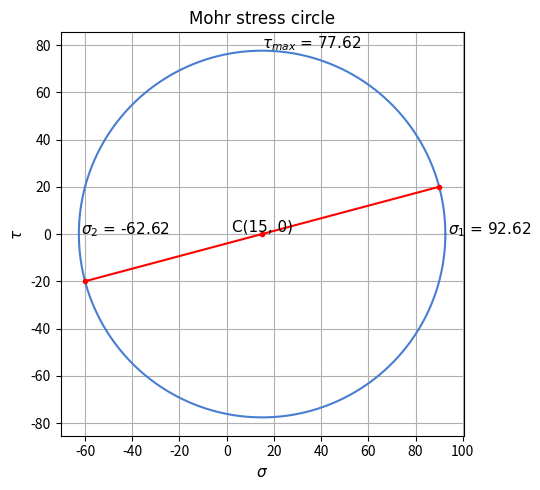

Generate this figure with matplotlib:
"""
Analysis of rock stresses using Mohr stress circle (2D).

Author: Daniel Kadaso

Date: October 2021
"""

# Necessary modules
import numpy as np
import matplotlib.pyplot as plt


# Class mohr_circle for visualization of stresses using a 2D Mohr stress circle
class mohr_stress_circle:
    """Determine 2D rock stresses using Mohr Stress Circle."""

    # Initialization of variables
    def __init__(self, sigmax, sigmay, shear_stress):
        self.sigmax = sigmax
        self.sigmay = sigmay
        self.shear_stress = shear_stress
        self.initial_values = {"sigma x": self.sigmax,
                               "sigma y": self.sigmay,
                               "shear stress": self.shear_stress}
        
        self.stress_state()         # calls a function stress_state to compute stress state values of the component
        self.disp_stress_state()    # calls a function disp_stress_state to display the computed stress state values of the component
        self.plot_msc()               # plots a Mohr stress circle for the given stress element

        
    def stress_state(self):
        """
        Determine the center and radius of the Mohr stress circle.
        Also, determine the principal normal stresses and the maximum shear stress.
        
        Input: Uses values (sigmax, sigmay, and shear stress) initially set by the user.

        Return: Center of the MSC (array)
                Radius of the MSC (array)
                Maximum normal stress (array)
                Minimum normal stress (array)
                Maximum shear stress (array)
        """

        # Calculate the center and radius of the circle
        # self.center = ((self.sigmax + self.sigmay) / 2)
        self.center = np.array([((self.sigmax + self.sigmay) / 2), 0])
        self.radius = np.sqrt((((self.sigmax - self.sigmay) / 2)**2) + (self.shear_stress**2))

        # Calculate principal normal stresses and maximum shear stress
        self.max_normal_stress = np.add(self.center[0], self.radius)
        self.min_normal_stress = np.subtract(self.center[0], self.radius)
        self.max_shear_stress = self.radius.copy()

        self.stress_state_values = {"Center": self.center,
                                    "Radius": self.radius,
                                    "Maximum normal stress": self.max_normal_stress,
                                    "Minimum normal stress": self.min_normal_stress,
                                    "Maximum shear stress": self.max_shear_stress}


    def disp_stress_state(self):
        """Display stress state values."""

        print("\nInitial stress state of a point:")
        for k, v in self.initial_values.items():
            print(f"{k.title()}: {round(v, 2)}")
        
        print("\nStress values for the given stress element are:")
        for k, v in self.stress_state_values.items():
            print(f"{k}: {np.round(v, 2)}")
    

    def plot_msc(self):
        """
        Plot 2D Mohr stress circle.
        
        Return: A 2D Mohr stress circle.
        """

        # Initialization of local variables for plotting a circle
        radians = np.linspace(0, 360, 361) * (2 * np.pi / 360)
        sigmapts = self.center[0] + self.radius * np.cos(radians)           # normal stress coordinates for plotting a circle
        taupts = self.radius * np.sin(radians)                           # shear stress coordinates for plotting a circle

        # Creating a Figure canvas and Axes
        figure = plt.figure(num="2D Mohr stress circle", figsize=(5.5, 5), dpi=100)
        axes = figure.add_subplot(111)
        
        axes.plot(sigmapts, taupts, "#497DD1")  # plot a circle
        axes.plot([self.sigmax, self.center[0], self.sigmay], [self.shear_stress, self.center[1], -self.shear_stress], color="red", marker=".")
        
        # customizing the plot
        font = {
            "family": "Times New Roman",
            "size": 11,
            "color": "black"
        }

        axes.grid()
        axes.set_xlabel(r"$\sigma$", fontdict=font)
        axes.set_ylabel(r"$\tau$", fontdict=font)
        axes.set_title("Mohr stress circle", fontdict=font, fontsize=12)
        
        
        # locating principal normal stresses and maximum shear stress on the Mohr circle
        offset = 1
        axes.text(self.max_normal_stress + offset, self.center[1], fr"$\sigma_1$ = {np.round(self.max_normal_stress, 2)}", fontdict=font)
        axes.text(self.min_normal_stress + offset, self.center[1], fr"$\sigma_2$ = {np.round(self.min_normal_stress, 2)}", fontdict=font)
        axes.text(self.center[0], self.max_shear_stress + offset, r"$\tau_{max}$ = " + str(np.round(self.max_shear_stress, 2)), fontdict=font)
        axes.text(self.center[0], self.center[1] + offset, f"C({int(self.center[0])}, {int(self.center[1])})", ha="center", fontdict=font)

        plt.tight_layout()
        plt.show()
        plt.close(fig="all")



"""
Example:

Plot a 2D Mohr stress circle for a stress element with normal stresses of 90 MPa and -60 MPa
in the horizontal and vertical directions respectively, and a shear stress of 20 MPa.
"""

circle = mohr_stress_circle(90, -60, 20)
